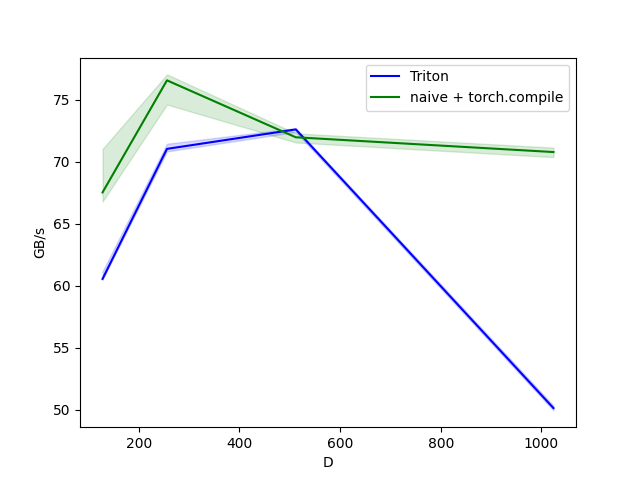

Data behind this chart, as committed beside it:
D, Triton, naive + torch.compile
128, 60.55, 67.53
256, 71.04, 76.58
512, 72.62, 71.98
1024, 50.12, 70.79
